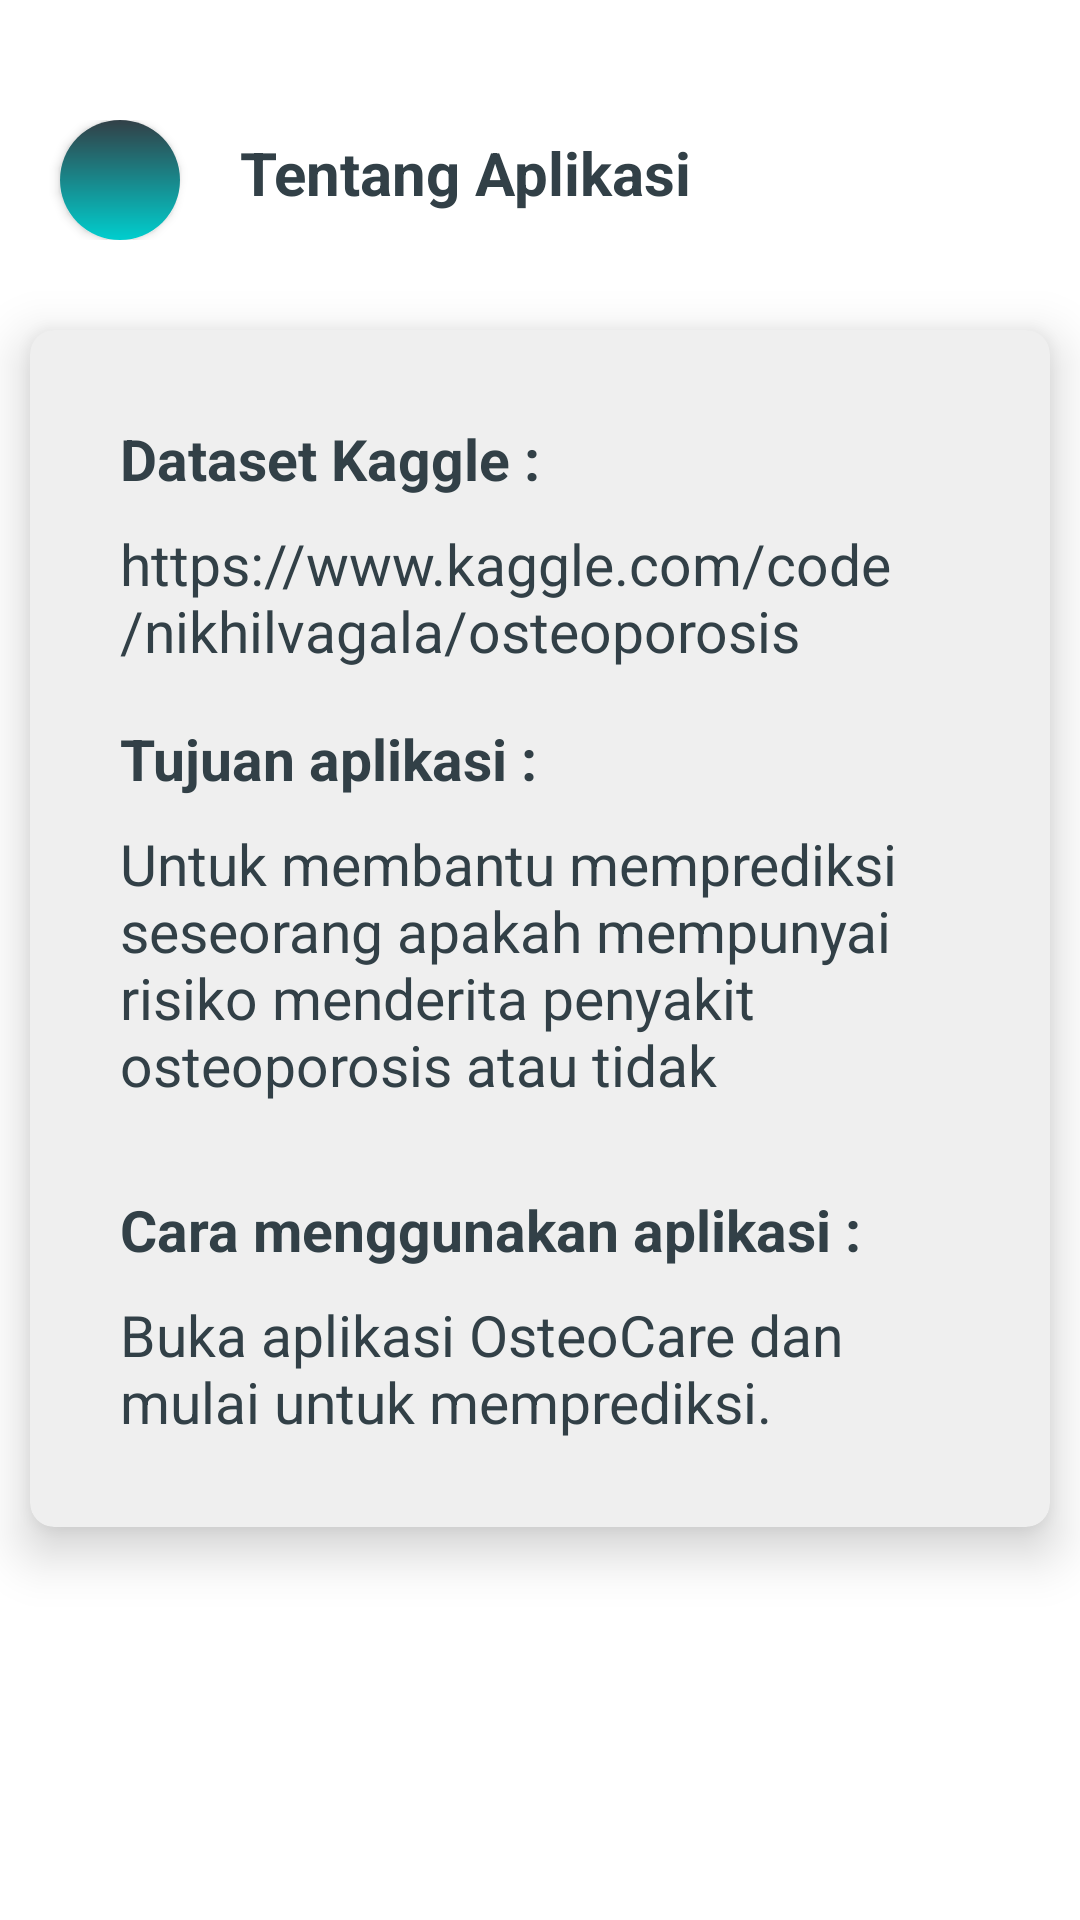

Android layout source for this screen:
<!-- AndroidManifest.xml: application theme Theme.Osteoporosis -->
<!-- res/layout/activity_tentang_aplikasi.xml -->
<?xml version="1.0" encoding="utf-8"?>
<androidx.constraintlayout.widget.ConstraintLayout xmlns:android="http://schemas.android.com/apk/res/android"
    xmlns:app="http://schemas.android.com/apk/res-auto"
    xmlns:tools="http://schemas.android.com/tools"
    android:id="@+id/main"
    android:layout_width="match_parent"
    android:layout_height="match_parent"
    android:background="@color/white"
    tools:context=".TentangAplikasiActivity">

    <LinearLayout
        android:layout_width="match_parent"
        android:layout_height="match_parent"
        android:orientation="vertical">

        <com.google.android.material.appbar.AppBarLayout
            android:id="@+id/detailLayout"
            android:layout_width="match_parent"
            android:layout_height="wrap_content"
            android:background="@color/white">

            <androidx.constraintlayout.widget.ConstraintLayout
                android:layout_width="match_parent"
                android:layout_height="90dp"
                app:layout_scrollFlags="scroll|enterAlways">

                <LinearLayout
                    android:layout_width="match_parent"
                    android:layout_height="wrap_content"
                    android:layout_marginBottom="10dp"
                    android:orientation="horizontal"
                    app:layout_constraintBottom_toBottomOf="parent"
                    app:layout_constraintEnd_toEndOf="parent"
                    app:layout_constraintStart_toStartOf="parent">

                    <androidx.appcompat.widget.AppCompatButton
                        android:id="@+id/backButton"
                        android:layout_width="40dp"
                        android:layout_height="40dp"
                        android:layout_marginLeft="20dp"
                        android:background="@drawable/gradient_button_background"
                        android:contentDescription="Back Button"
                        android:drawableStart="@drawable/arrow"
                        android:drawablePadding="0dp"
                        android:paddingLeft="7dp"
                        android:rotation="180" />

                    <TextView
                        android:layout_width="wrap_content"
                        android:layout_height="wrap_content"
                        android:layout_marginLeft="20dp"
                        android:text="Tentang Aplikasi"
                        android:textColor="@color/black2"
                        android:textSize="20sp"
                        android:textStyle="bold" />

                </LinearLayout>

            </androidx.constraintlayout.widget.ConstraintLayout>


        </com.google.android.material.appbar.AppBarLayout>

        <androidx.cardview.widget.CardView
            android:layout_width="match_parent"
            android:layout_height="wrap_content"
            android:layout_marginHorizontal="10dp"
            android:layout_marginVertical="20dp"
            app:cardBackgroundColor="@color/grey"
            app:cardCornerRadius="8dp"
            app:cardElevation="10dp">
            <LinearLayout
                android:layout_width="match_parent"
                android:layout_height="wrap_content"
                android:orientation="vertical">

                <TextView
                    android:layout_width="match_parent"
                    android:layout_height="30dp"
                    android:layout_marginTop="30dp"
                    android:layout_marginStart="30dp"
                    android:layout_marginEnd="30dp"
                    android:textColor="@color/black2"
                    android:text="Dataset Kaggle : "
                    android:textStyle="bold"
                    android:textSize="19dp"/>

                <TextView
                    android:layout_width="match_parent"
                    android:layout_height="50dp"
                    android:layout_marginTop="5dp"
                    android:layout_marginStart="30dp"
                    android:layout_marginEnd="30dp"
                    android:textColor="@color/black2"
                    android:text="https://www.kaggle.com/code/nikhilvagala/osteoporosis-prediction"
                    android:textSize="19dp"/>

                <TextView
                    android:layout_width="match_parent"
                    android:layout_height="30dp"
                    android:layout_marginTop="15dp"
                    android:layout_marginStart="30dp"
                    android:layout_marginEnd="30dp"
                    android:text="Tujuan aplikasi : "
                    android:textStyle="bold"
                    android:textColor="@color/black2"
                    android:textSize="19dp"/>

                <TextView
                    android:layout_width="match_parent"
                    android:layout_height="107dp"
                    android:layout_marginStart="30dp"
                    android:layout_marginTop="5dp"
                    android:layout_marginEnd="30dp"
                    android:text="Untuk membantu memprediksi seseorang apakah mempunyai risiko menderita penyakit osteoporosis atau tidak"
                    android:textColor="@color/black2"
                    android:textSize="19dp" />

                <TextView
                    android:layout_width="match_parent"
                    android:layout_height="30dp"
                    android:layout_marginTop="15dp"
                    android:layout_marginStart="30dp"
                    android:layout_marginEnd="30dp"
                    android:textColor="@color/black2"
                    android:text="Cara menggunakan aplikasi : "
                    android:textStyle="bold"
                    android:textSize="19dp"/>

                <TextView
                    android:layout_width="match_parent"
                    android:layout_height="77dp"
                    android:layout_marginStart="30dp"
                    android:layout_marginTop="5dp"
                    android:layout_marginEnd="30dp"
                    android:text="Buka aplikasi OsteoCare dan mulai untuk memprediksi."
                    android:textColor="@color/black2"
                    android:textSize="19dp" />


            </LinearLayout>
        </androidx.cardview.widget.CardView>
    </LinearLayout>


</androidx.constraintlayout.widget.ConstraintLayout>
<!-- resources referenced by this layout -->
<resources>
  <color name="black2">#324047</color>
  <color name="grey">#efefef</color>
  <color name="white">#FFFFFFFF</color>
  <!-- drawable gradient_button_background (drawable) -->
  <?xml version="1.0" encoding="utf-8"?>
  <shape xmlns:android="http://schemas.android.com/apk/res/android">
      <gradient
          android:startColor="@color/biru"
          android:endColor="@color/black2"
          android:angle="200"
          />
      <corners android:radius="360dp"/>
  </shape>
  <style name="Theme.Osteoporosis" parent="Base.Theme.Osteoporosis" />
  <color name="biru">#00cece</color>
  <style name="Base.Theme.Osteoporosis" parent="Theme.Material3.Light.NoActionBar">
          
          <item name="colorPrimary">@color/biru</item>
          <item name="colorPrimaryVariant">@color/biru</item>
          <item name="colorOnPrimary">@color/white</item>
          
          <item name="colorSecondary">@color/Hijau_tua</item>
          <item name="colorSecondaryVariant">@color/Hijau_tua</item>
          <item name="colorOnSecondary">@color/black</item>
          
          <item name="android:statusBarColor">@color/white</item>
          <item name="android:textColorHint">@color/black2</item>
  
  
      </style>
  <color name="Hijau_tua">#00a8a8</color>
  <color name="black">#FF000000</color>
</resources>
